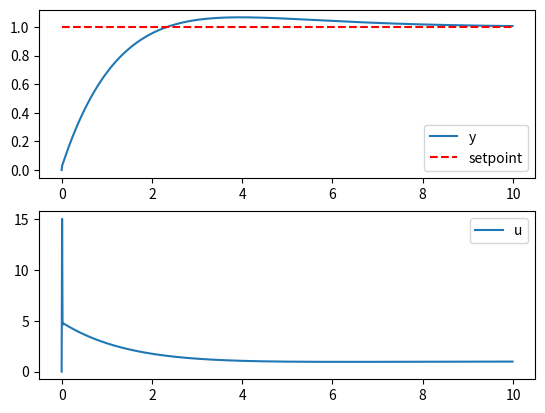

The script that saved this image:
import numpy as np
import matplotlib.pyplot as plt
from scipy.integrate import odeint
from scipy import signal

# PID Controller
def pidController(setpoint, actual, prev_error, integral, Kp, Ki, Kd, dt):
    error = setpoint - actual
    integral += error * dt
    derivative = (error - prev_error) / dt
    output = Kp * error + Ki * integral + Kd * derivative
    return output, error, integral

def systemModel(y, t, u):
    return (-y + u) / 5.0 

# Simulation parameters
dt = 0.01  # simulation time step
t = np.arange(0.0, 10.0, dt)  # time array
N = len(t)  # number of time steps
setpoint = 1.0  # desired setpoint
y = np.zeros(N)  # system output
u = np.zeros(N)  # control effort
prev_error = 0.0  # previous error
integral = 0.0  # integral term
Kp = 5.0  # proportional gain
Ki = 2.0  # integral gain
Kd = 0.1  # derivative gain

# Simulation loop
for i in range(1, N):
    u[i], prev_error, integral = pidController(setpoint, y[i-1], prev_error, integral, Kp, Ki, Kd, dt)
    y[i] = odeint(systemModel, y[i-1], [0, dt], args=(u[i],))[1]

plt.figure()
plt.subplot(2, 1, 1)
plt.plot(t, y, label='y')
plt.plot(t, np.ones(N)*setpoint, 'r--', label='setpoint')
plt.legend()
plt.subplot(2, 1, 2)
plt.plot(t, u, label='u')
plt.legend()
plt.show()